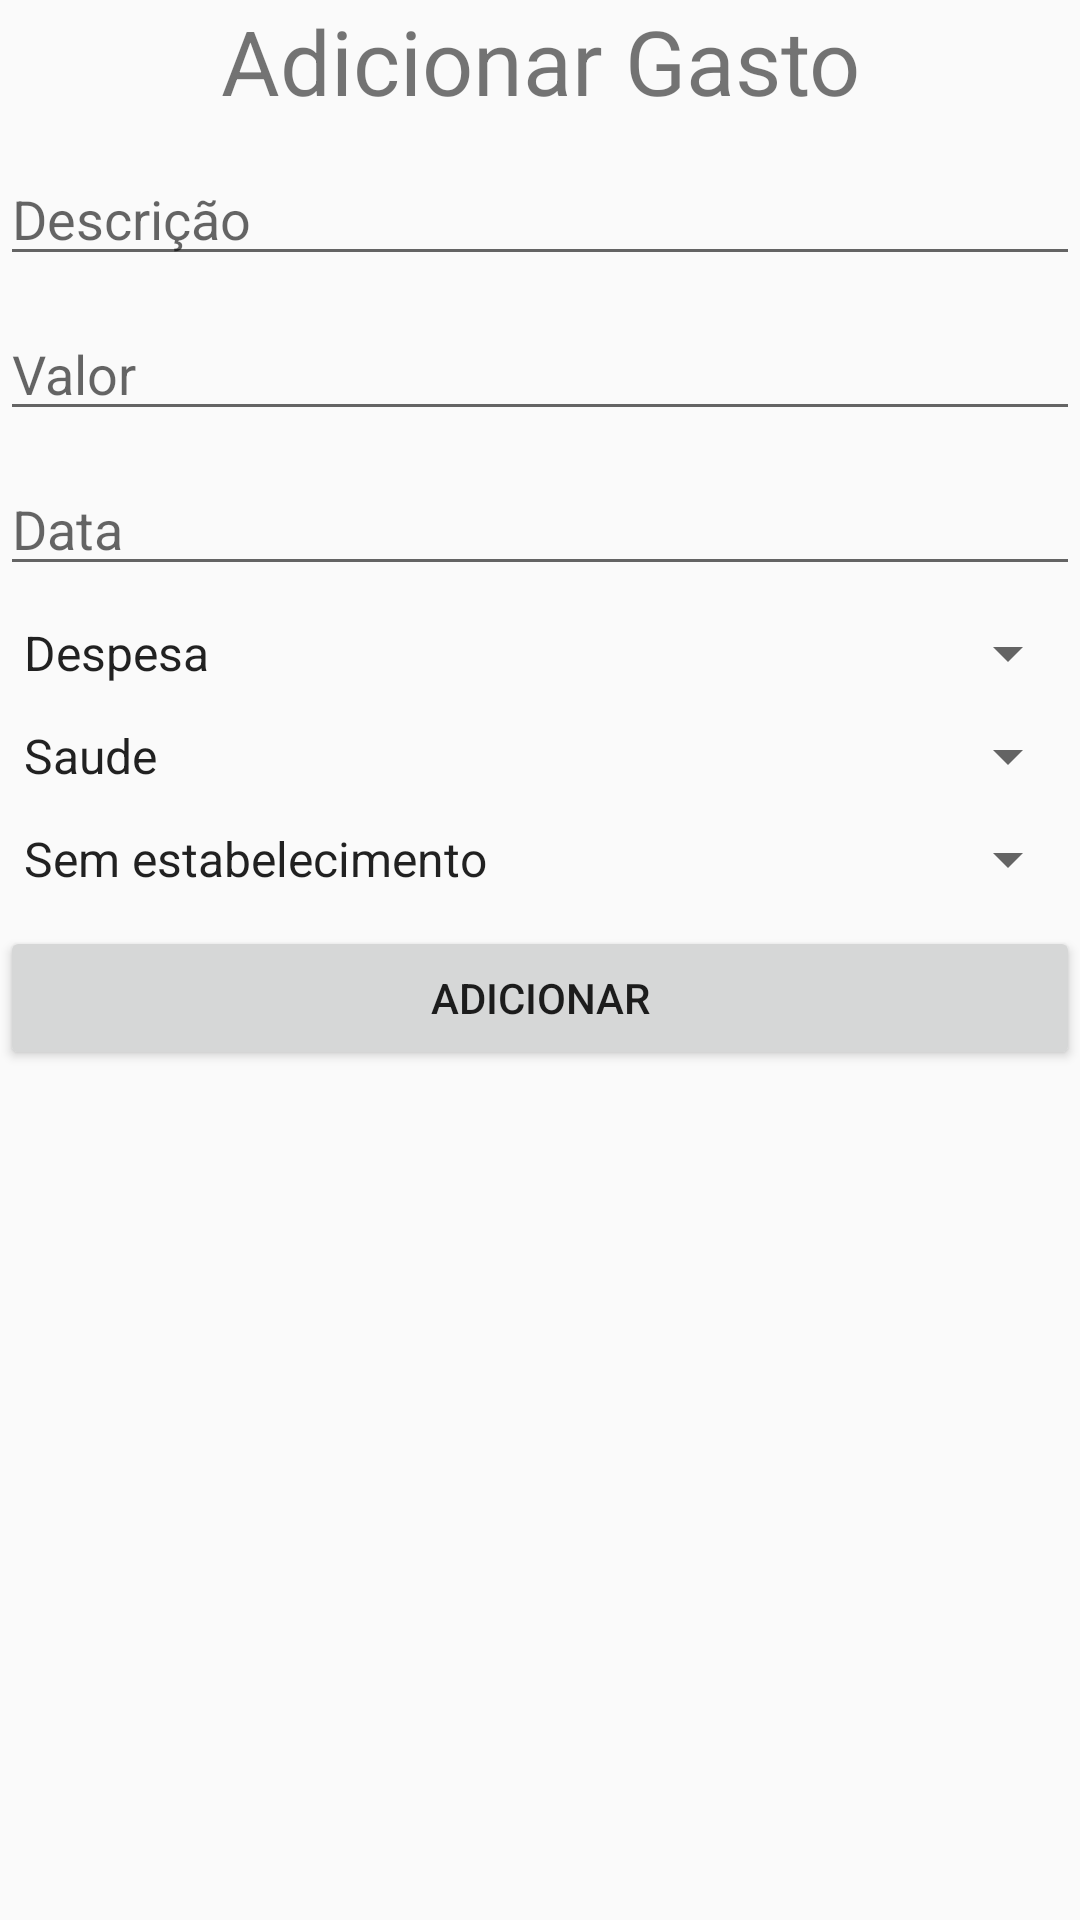

Write the Android layout XML for this screen, with the resource values it uses.
<!-- AndroidManifest.xml: application theme AppTheme -->
<!-- res/layout/atv_adicionar_gasto.xml -->
<?xml version="1.0" encoding="utf-8"?>
<LinearLayout xmlns:android="http://schemas.android.com/apk/res/android"
    xmlns:app="http://schemas.android.com/apk/res-auto"
    xmlns:tools="http://schemas.android.com/tools"
    android:layout_width="match_parent"
    android:layout_height="match_parent"
    android:layout_margin="30dp"
    android:orientation="vertical"
    tools:context=".AtvAdicionarGasto">

    <TextView
        android:id="@+id/txtAdicionarGasto"
        android:layout_width="match_parent"
        android:layout_height="wrap_content"
        android:layout_marginBottom="5pt"
        android:gravity="center_horizontal"
        android:textSize="30sp"
        android:text="@string/addGasto" />

    <EditText
        android:id="@+id/editDescricao"
        android:layout_width="match_parent"
        android:layout_height="wrap_content"
        android:layout_marginBottom="5pt"
        android:ems="10"
        android:inputType="textPersonName"
        android:hint="@string/descricao" />

    <EditText
        android:id="@+id/editValor"
        android:layout_width="match_parent"
        android:layout_height="wrap_content"
        android:layout_marginBottom="5pt"
        android:ems="10"
        android:inputType="numberDecimal"
        android:hint="@string/valor" />

    <EditText
        android:id="@+id/editData"
        android:layout_width="match_parent"
        android:layout_height="wrap_content"
        android:layout_marginBottom="5pt"
        android:ems="10"
        android:inputType="date"
        android:hint="@string/data" />

    <Spinner
        android:id="@+id/spinTipoGasto"
        android:layout_width="match_parent"
        android:layout_height="wrap_content"
        android:layout_marginBottom="5pt"
        android:entries="@array/tipo_gasto" />

    <Spinner
        android:id="@+id/spinCategoria"
        android:layout_width="match_parent"
        android:layout_height="wrap_content"
        android:layout_marginBottom="5pt"
        android:entries="@array/categorias" />

    <Spinner
        android:id="@+id/spinEstabelecimento"
        android:layout_width="match_parent"
        android:layout_height="wrap_content"
        android:layout_marginBottom="5pt"
        android:entries="@array/estabelecimentos" />

    <Button
        android:id="@+id/btnAdicionar"
        android:layout_width="match_parent"
        android:layout_height="wrap_content"
        android:layout_marginBottom="5pt"
        android:onClick="adicionar"
        android:text="@string/adicionar" />
</LinearLayout>
<!-- resources referenced by this layout -->
<resources>
  <string-array name="categorias">
          <item>Saude</item>
          <item>Supermecado</item>
          <item>Combustível</item>
          <item>Entretenimento</item>
      </string-array>
  <string-array name="estabelecimentos">
          <item>Sem estabelecimento</item>
      </string-array>
  <string-array name="tipo_gasto">
          <item>Despesa</item>
          <item>Investimento</item>
      </string-array>
  <string name="addGasto">Adicionar Gasto</string>
  <string name="adicionar">Adicionar</string>
  <string name="data">Data</string>
  <string name="descricao">Descrição</string>
  <string name="valor">Valor</string>
  <style name="AppTheme" parent="Theme.AppCompat.Light.DarkActionBar">
          
          <item name="colorPrimary">@color/colorPrimary</item>
          <item name="colorPrimaryDark">@color/colorPrimaryDark</item>
          <item name="colorAccent">@color/colorAccent</item>
      </style>
  <color name="colorPrimary">@color/blue</color>
  <color name="colorPrimaryDark">@color/grey</color>
  <color name="colorAccent">@color/red</color>
  <color name="blue">#12ADDD</color>
  <color name="grey">#2B393D</color>
  <color name="red">#D84444</color>
</resources>
